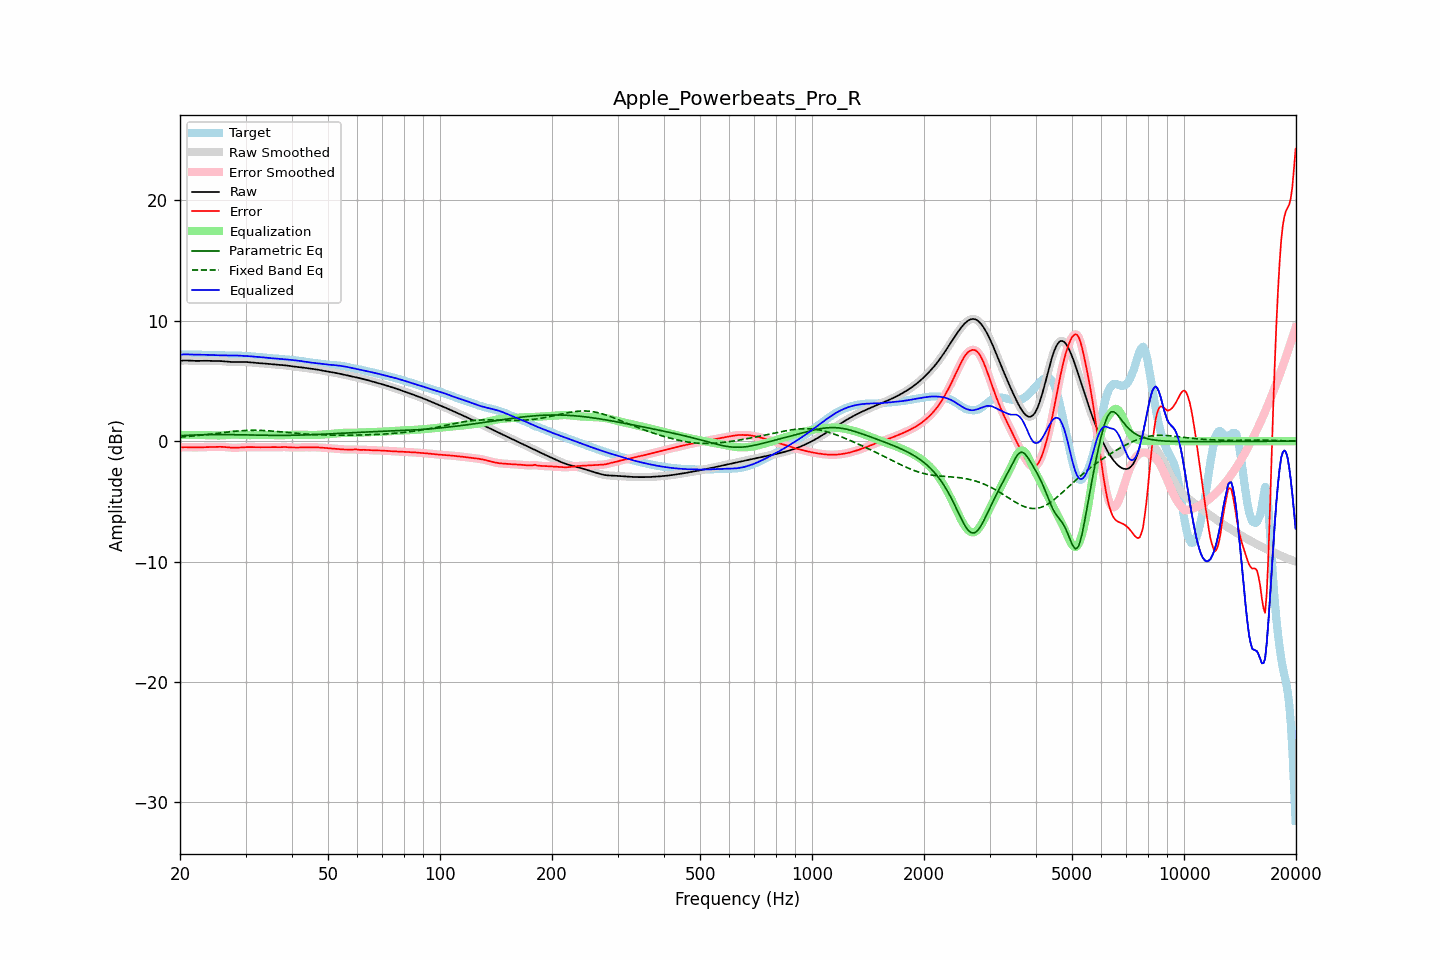

Source data for this figure (header and first rows):
frequency, raw, error, smoothed, error_smoothed, equalization, parametric_eq, fixed_band_eq, equalized_raw, equalized_smoothed, target
20.00, 6.67, -0.52, 6.67, -0.52, 0.51, 0.45, 0.34, 7.18, 7.18, 7.19
20.20, 6.68, -0.51, 6.68, -0.51, 0.51, 0.46, 0.35, 7.19, 7.19, 7.19
20.40, 6.69, -0.50, 6.69, -0.50, 0.51, 0.47, 0.36, 7.20, 7.20, 7.20
20.61, 6.70, -0.50, 6.70, -0.50, 0.51, 0.47, 0.37, 7.21, 7.21, 7.20
20.81, 6.70, -0.50, 6.70, -0.50, 0.51, 0.48, 0.38, 7.21, 7.21, 7.20
21.02, 6.69, -0.50, 6.69, -0.50, 0.51, 0.49, 0.39, 7.21, 7.21, 7.20
21.23, 6.69, -0.51, 6.69, -0.51, 0.51, 0.49, 0.40, 7.20, 7.20, 7.20
21.44, 6.68, -0.51, 6.68, -0.51, 0.51, 0.50, 0.41, 7.19, 7.19, 7.19
21.66, 6.67, -0.52, 6.67, -0.52, 0.51, 0.50, 0.42, 7.19, 7.19, 7.19
21.87, 6.66, -0.52, 6.67, -0.52, 0.52, 0.51, 0.44, 7.18, 7.18, 7.18
22.09, 6.66, -0.52, 6.66, -0.52, 0.52, 0.51, 0.45, 7.18, 7.18, 7.18
22.31, 6.66, -0.52, 6.66, -0.52, 0.51, 0.52, 0.46, 7.18, 7.18, 7.18
22.54, 6.66, -0.51, 6.66, -0.51, 0.51, 0.52, 0.48, 7.18, 7.18, 7.18
22.76, 6.67, -0.51, 6.67, -0.51, 0.51, 0.53, 0.49, 7.18, 7.18, 7.18
22.99, 6.67, -0.50, 6.67, -0.50, 0.50, 0.53, 0.50, 7.18, 7.17, 7.17
23.22, 6.67, -0.50, 6.67, -0.50, 0.50, 0.54, 0.52, 7.17, 7.17, 7.17
23.45, 6.67, -0.49, 6.67, -0.49, 0.50, 0.54, 0.53, 7.17, 7.17, 7.17
23.69, 6.67, -0.49, 6.67, -0.49, 0.49, 0.54, 0.55, 7.16, 7.16, 7.16
23.92, 6.67, -0.49, 6.67, -0.49, 0.49, 0.54, 0.56, 7.16, 7.16, 7.16
24.16, 6.66, -0.49, 6.66, -0.49, 0.49, 0.55, 0.58, 7.15, 7.15, 7.15
24.40, 6.66, -0.48, 6.66, -0.48, 0.48, 0.55, 0.60, 7.14, 7.14, 7.14
24.65, 6.66, -0.48, 6.66, -0.48, 0.48, 0.55, 0.61, 7.13, 7.14, 7.14
24.89, 6.65, -0.48, 6.66, -0.48, 0.48, 0.55, 0.63, 7.13, 7.13, 7.13
25.14, 6.65, -0.47, 6.65, -0.47, 0.47, 0.55, 0.65, 7.13, 7.13, 7.13
25.39, 6.65, -0.47, 6.65, -0.47, 0.47, 0.55, 0.66, 7.13, 7.13, 7.12
25.65, 6.65, -0.47, 6.65, -0.47, 0.48, 0.55, 0.68, 7.12, 7.12, 7.12
25.91, 6.64, -0.47, 6.64, -0.47, 0.48, 0.55, 0.69, 7.12, 7.12, 7.12
26.16, 6.63, -0.48, 6.63, -0.48, 0.49, 0.55, 0.71, 7.12, 7.12, 7.12
26.43, 6.62, -0.49, 6.62, -0.49, 0.50, 0.55, 0.73, 7.12, 7.12, 7.11
26.69, 6.61, -0.51, 6.61, -0.51, 0.51, 0.54, 0.74, 7.12, 7.12, 7.12
26.96, 6.59, -0.52, 6.59, -0.52, 0.52, 0.54, 0.76, 7.12, 7.12, 7.12
27.23, 6.58, -0.54, 6.58, -0.54, 0.53, 0.54, 0.77, 7.11, 7.11, 7.12
27.50, 6.57, -0.55, 6.57, -0.55, 0.54, 0.54, 0.79, 7.11, 7.11, 7.12
27.77, 6.57, -0.55, 6.57, -0.55, 0.54, 0.54, 0.80, 7.11, 7.11, 7.12
28.05, 6.57, -0.55, 6.57, -0.55, 0.55, 0.53, 0.82, 7.11, 7.11, 7.12
28.33, 6.57, -0.54, 6.57, -0.55, 0.54, 0.53, 0.83, 7.11, 7.11, 7.11
28.62, 6.57, -0.54, 6.57, -0.54, 0.54, 0.53, 0.84, 7.10, 7.10, 7.11
28.90, 6.57, -0.53, 6.57, -0.53, 0.53, 0.52, 0.85, 7.10, 7.10, 7.10
29.19, 6.57, -0.52, 6.57, -0.52, 0.52, 0.52, 0.86, 7.09, 7.09, 7.09
29.48, 6.57, -0.51, 6.57, -0.51, 0.51, 0.52, 0.87, 7.09, 7.08, 7.08
29.78, 6.57, -0.50, 6.57, -0.50, 0.50, 0.52, 0.88, 7.08, 7.08, 7.07
30.08, 6.57, -0.50, 6.57, -0.50, 0.50, 0.51, 0.89, 7.07, 7.07, 7.07
30.38, 6.56, -0.49, 6.56, -0.49, 0.50, 0.51, 0.89, 7.06, 7.06, 7.06
30.68, 6.55, -0.50, 6.55, -0.50, 0.50, 0.51, 0.90, 7.05, 7.05, 7.05
30.99, 6.54, -0.50, 6.54, -0.50, 0.50, 0.50, 0.90, 7.04, 7.04, 7.04
31.30, 6.52, -0.51, 6.52, -0.51, 0.50, 0.50, 0.90, 7.03, 7.03, 7.03
31.61, 6.51, -0.51, 6.51, -0.51, 0.51, 0.50, 0.90, 7.01, 7.01, 7.02
31.93, 6.50, -0.51, 6.50, -0.51, 0.51, 0.50, 0.90, 7.00, 7.00, 7.01
32.24, 6.49, -0.51, 6.49, -0.51, 0.51, 0.49, 0.90, 6.99, 6.99, 7.00
32.57, 6.48, -0.51, 6.48, -0.51, 0.51, 0.49, 0.90, 6.98, 6.98, 6.99
32.89, 6.47, -0.50, 6.47, -0.51, 0.51, 0.49, 0.89, 6.98, 6.98, 6.97
33.22, 6.46, -0.50, 6.46, -0.50, 0.51, 0.49, 0.89, 6.97, 6.97, 6.96
33.55, 6.45, -0.50, 6.45, -0.50, 0.50, 0.48, 0.88, 6.95, 6.95, 6.95
33.89, 6.44, -0.50, 6.44, -0.50, 0.50, 0.48, 0.88, 6.94, 6.94, 6.94
34.23, 6.42, -0.50, 6.42, -0.50, 0.50, 0.48, 0.87, 6.92, 6.92, 6.93
34.57, 6.41, -0.50, 6.41, -0.50, 0.50, 0.48, 0.86, 6.91, 6.91, 6.91
34.92, 6.39, -0.50, 6.40, -0.50, 0.50, 0.48, 0.85, 6.89, 6.90, 6.90
35.27, 6.38, -0.50, 6.38, -0.50, 0.50, 0.48, 0.84, 6.88, 6.88, 6.88
35.62, 6.37, -0.50, 6.37, -0.50, 0.50, 0.48, 0.83, 6.87, 6.88, 6.87
35.97, 6.37, -0.50, 6.36, -0.50, 0.50, 0.48, 0.82, 6.87, 6.87, 6.86
... 635 more rows
